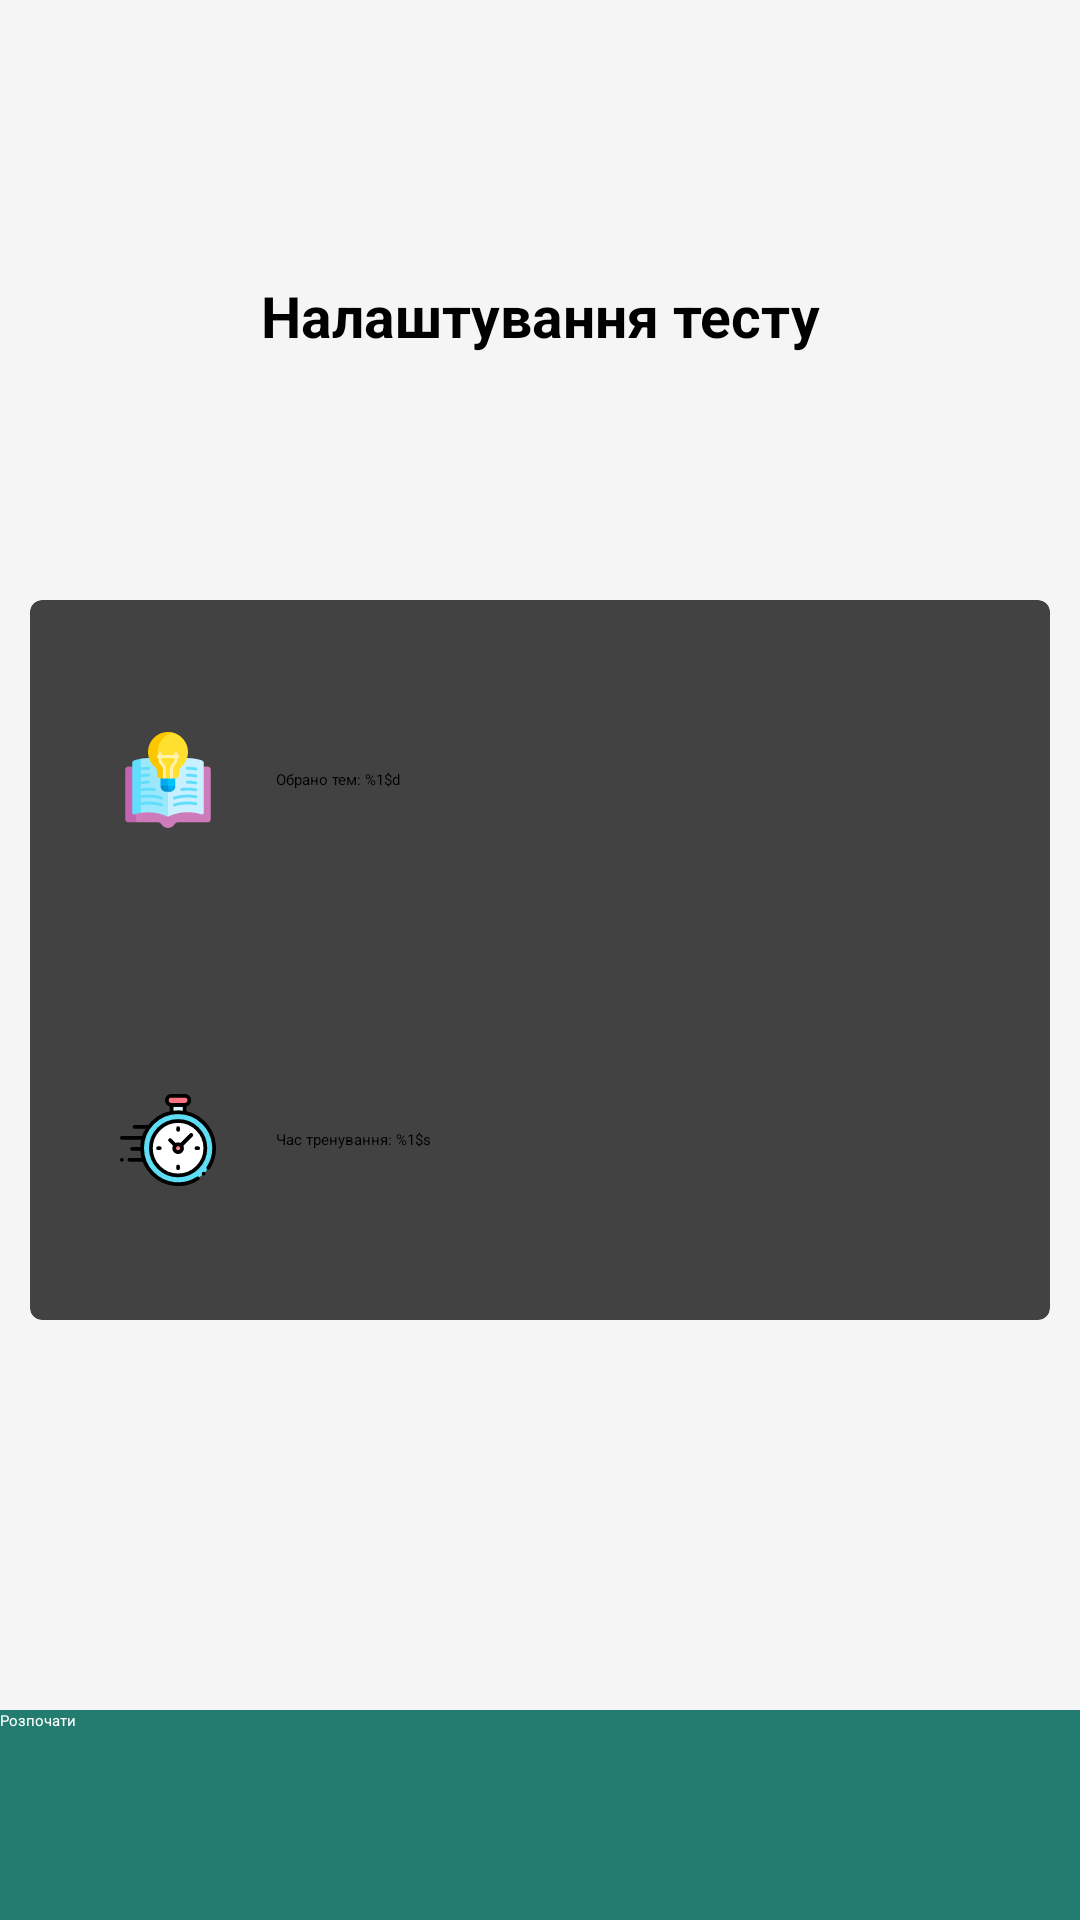

Reconstruct the res/layout file that produces this screen, plus the resources it refers to.
<!-- AndroidManifest.xml: application theme Theme.DiscMath.Starting -->
<!-- res/layout/fragment_quiz_preferences_summary.xml -->
<?xml version="1.0" encoding="utf-8"?>
<androidx.constraintlayout.widget.ConstraintLayout
    xmlns:android="http://schemas.android.com/apk/res/android"
    xmlns:app="http://schemas.android.com/apk/res-auto"
    xmlns:tools="http://schemas.android.com/tools"
    tools:context=".ui.quizzes.QuizPreferencesSummaryFragment"
    android:layout_width="match_parent"
    android:layout_height="match_parent"
    android:background="@color/background"
    app:layout_anchorGravity="center"
    >

    <TextView
        android:id="@+id/quiz_preferences_summary_text"
        android:layout_width="wrap_content"
        android:layout_height="wrap_content"
        android:layout_marginTop="50dp"
        android:layout_marginBottom="40dp"
        android:text="@string/quiz_preferences_summary_text"
        android:textColor="@color/black"
        android:textSize="19sp"
        android:textStyle="bold"
        app:layout_constraintBottom_toTopOf="@+id/sections_chosen_summary_card"
        app:layout_constraintEnd_toEndOf="parent"
        app:layout_constraintStart_toStartOf="parent"
        app:layout_constraintTop_toTopOf="parent" />

    <androidx.cardview.widget.CardView
        android:id="@+id/sections_chosen_summary_card"
        android:layout_width="340dp"
        android:layout_height="240dp"
        android:background="@color/primary"
        app:cardCornerRadius="4dp"
        app:cardElevation="4dp"
        app:layout_constraintBottom_toBottomOf="parent"
        app:layout_constraintEnd_toEndOf="parent"
        app:layout_constraintStart_toStartOf="parent"
        app:layout_constraintTop_toTopOf="parent">

        <LinearLayout
            android:layout_width="match_parent"
            android:layout_height="match_parent"
            android:orientation="vertical">

            <LinearLayout
                android:orientation="horizontal"
                android:layout_width="match_parent"
                android:layout_height="wrap_content"
                android:paddingStart="30dp"
                android:paddingEnd="10dp"
                android:layout_gravity="center"
                android:layout_weight="1"
                >

                <ImageView
                    android:layout_width="32dp"
                    android:layout_height="32dp"
                    android:src="@drawable/knowledge"
                    android:layout_gravity="center"
                    />

                <TextView
                    android:id="@+id/sections_chosen_number"
                    android:layout_width="wrap_content"
                    android:layout_height="wrap_content"
                    android:layout_gravity="center"
                    android:layout_marginStart="20dp"
                    android:textColor="@color/black"
                    android:text="@string/quiz_summary_sections_number_text" />

            </LinearLayout>

            

            <LinearLayout
                android:orientation="horizontal"
                android:layout_width="match_parent"
                android:layout_height="wrap_content"
                android:paddingStart="30dp"
                android:paddingEnd="10dp"
                android:layout_gravity="center"
                android:layout_weight="1"
                >

                <ImageView
                    android:layout_width="32dp"
                    android:layout_height="32dp"
                    android:src="@drawable/clock"
                    android:layout_gravity="center"
                    android:textAlignment="center"
                    />

                <TextView
                    android:id="@+id/time_chosen"
                    android:layout_width="wrap_content"
                    android:layout_height="wrap_content"
                    android:layout_gravity="center"
                    android:layout_marginStart="20dp"
                    android:textColor="@color/black"
                    android:text="@string/quiz_summary_sections_time"
                    />

            </LinearLayout>

        </LinearLayout>
    </androidx.cardview.widget.CardView>

    <Button
        android:id="@+id/start_quiz_button"
        android:layout_width="match_parent"
        android:layout_height="70dp"
        android:background="@color/button_soft"
        android:text="@string/start_quiz_button_text"
        android:textColor="@color/white"
        app:layout_constraintBottom_toBottomOf="parent"
        app:layout_constraintEnd_toEndOf="parent"
        app:layout_constraintStart_toStartOf="parent" />

</androidx.constraintlayout.widget.ConstraintLayout>
<!-- resources referenced by this layout -->
<resources>
  <color name="background">#F5F5F5</color>
  <color name="black">#FF000000</color>
  <color name="button_soft">@color/primary_second</color>
  <color name="primary">#303481</color>
  <color name="white">#FFFFFFFF</color>
  <!-- drawable clock: vector/xml drawable (drawable, 6721 chars, omitted) -->
  <!-- drawable knowledge: vector/xml drawable (drawable, 7648 chars, omitted) -->
  <string name="quiz_preferences_summary_text">Налаштування тесту</string>
  <string name="quiz_summary_sections_number_text">
          Обрано тем: %1$d
      </string>
  <string name="quiz_summary_sections_time">
          Час тренування: %1$s
      </string>
  <string name="start_quiz_button_text">Розпочати</string>
  <style name="Theme.DiscMath.Starting" parent="Theme.SplashScreen">
          <item name="windowSplashScreenBackground">@color/white</item>
          <item name="windowSplashScreenAnimatedIcon">@drawable/ic_launcher_foreground</item>
          <item name="postSplashScreenTheme">@style/Theme.DiscMath</item>
  
      </style>
  <color name="primary_second">#227C70</color>
  <!-- drawable ic_launcher_foreground: vector/xml drawable (drawable, 4485 chars, omitted) -->
  <style name="Theme.DiscMath" parent="Theme.MaterialComponents.DayNight.NoActionBar">
          
          <item name="colorPrimary">@color/primary</item>
          <item name="colorPrimaryVariant">@color/background</item>
          <item name="colorOnPrimary">@color/white</item>
          
          
          <item name="android:statusBarColor">?attr/colorPrimaryVariant</item>
          <item name="windowActionBar">false</item>
          <item name="windowNoTitle">true</item>
          
      </style>
</resources>
